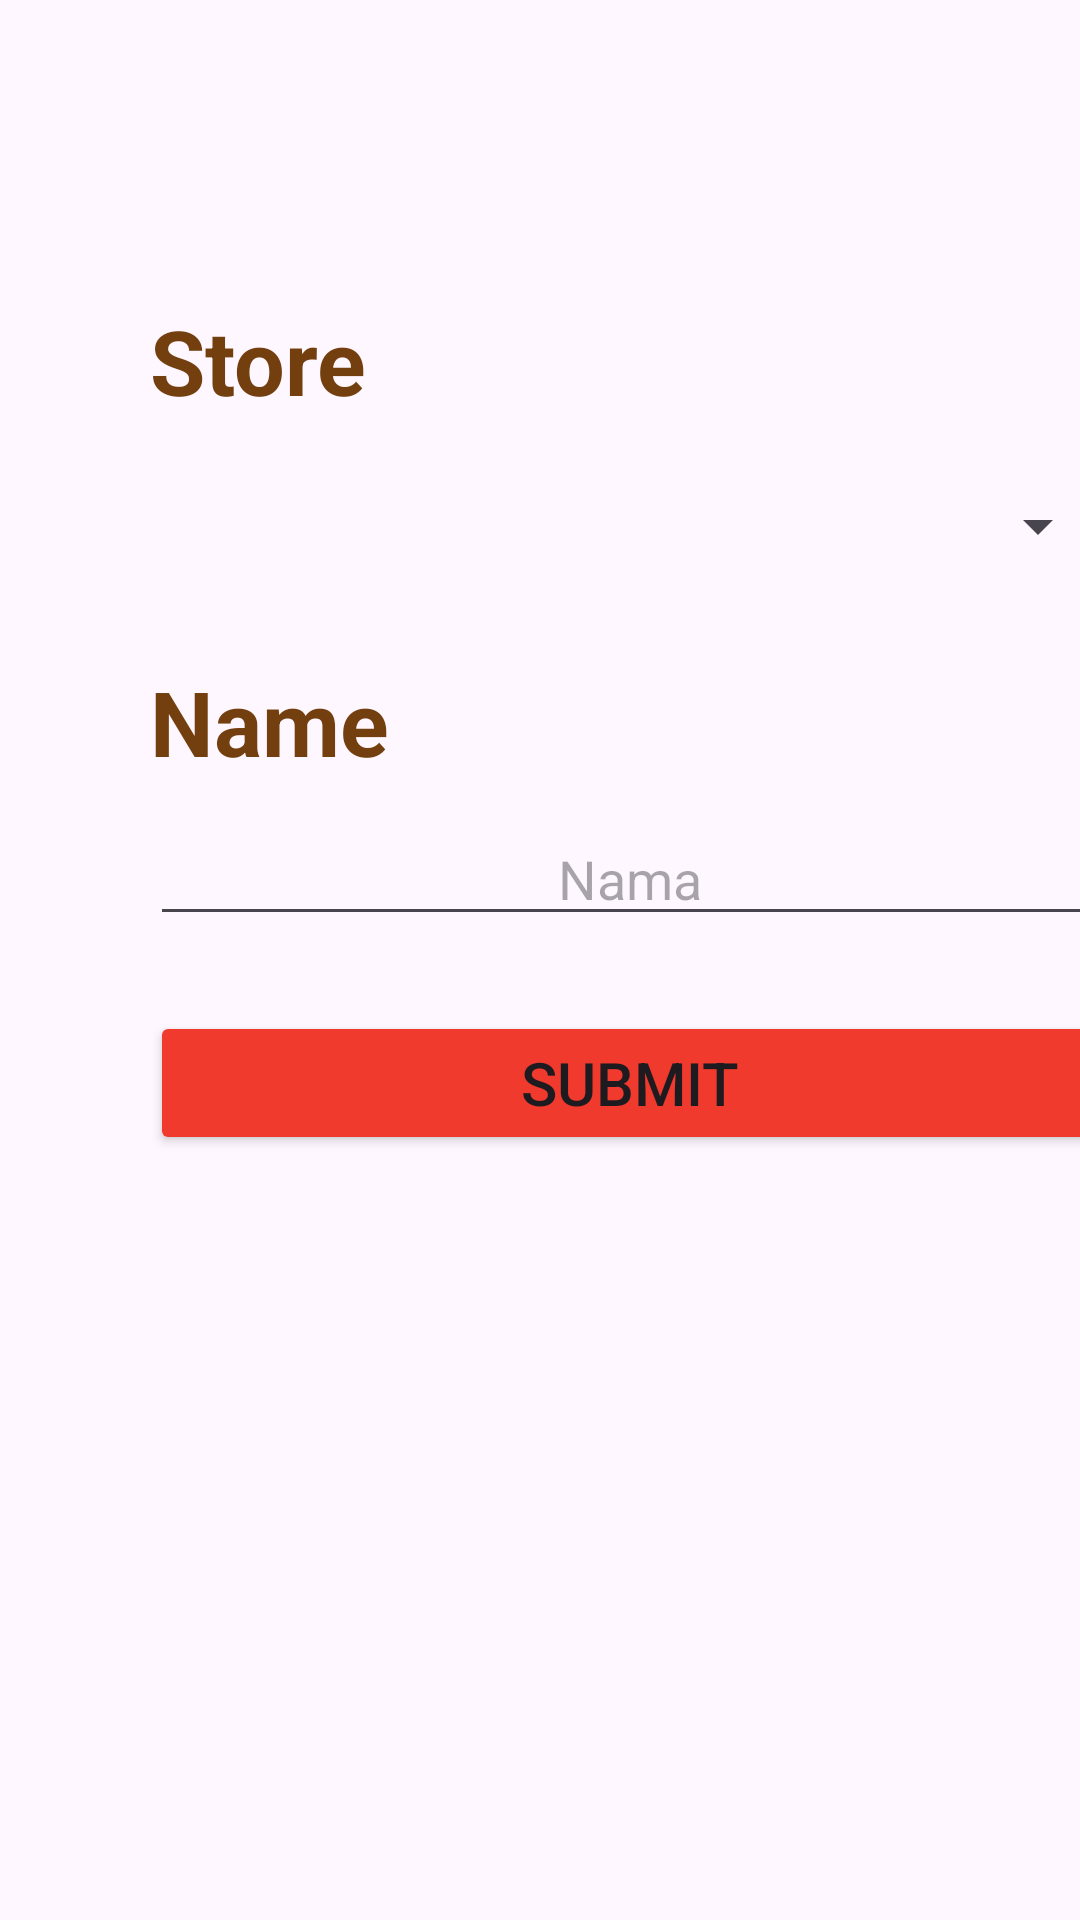

Android layout source for this screen:
<!-- AndroidManifest.xml: application theme Theme.Pizzarestoran -->
<!-- res/layout/activity_main.xml -->
<?xml version="1.0" encoding="utf-8"?>
<LinearLayout xmlns:android="http://schemas.android.com/apk/res/android"
    xmlns:app="http://schemas.android.com/apk/res-auto"
    xmlns:tools="http://schemas.android.com/tools"
    android:layout_width="match_parent"
    android:layout_height="match_parent"
    android:orientation="vertical"
    tools:context=".MainActivity">

    <ImageView
        android:id="@+id/rm_pizza"
        android:layout_width="wrap_content"
        android:layout_height="wrap_content"
        android:src="@drawable/pizza_1"
        android:layout_marginLeft="100dp"
        android:layout_marginTop="50dp"
        android:textSize="@dimen/text_heading"
        android:textStyle="bold" />

    <TextView
        android:id="@+id/store"
        android:layout_width="wrap_content"
        android:layout_height="wrap_content"
        android:text="@string/store"
        android:textColor="#733F0E"
        android:layout_marginTop="50dp"
        android:layout_marginLeft="50dp"
        android:textSize="30dp"
        android:textStyle="bold" />

    <Spinner
        android:id="@+id/store_spinner"
        android:layout_width="320dp"
        android:layout_height="50dp"
        android:layout_marginTop="10dp"
        android:layout_marginLeft="50dp"/>

    <TextView
        android:id="@+id/name"
        android:layout_width="wrap_content"
        android:layout_height="wrap_content"
        android:text="@string/name"
        android:textColor="#733F0E"
        android:textSize="30sp"
        android:layout_marginLeft="50dp"
        android:layout_marginTop="20dp"
        android:textStyle="bold" />

    <EditText
        android:id="@+id/name_text"
        android:layout_width="320dp"
        android:layout_height="wrap_content"
        android:layout_marginLeft="50dp"
        android:layout_marginTop="10dp"
        android:gravity="center"
        android:hint="@string/name_hint"
        android:inputType="textPersonName" />

    <Button
        android:id="@+id/button_first"
        android:layout_width="320dp"
        android:layout_height="wrap_content"
        android:backgroundTint="@color/red"
        android:text="Submit"
        android:textSize="20dp"
        android:layout_marginLeft="50dp"
        android:layout_marginTop="25dp"
        app:cornerRadius="0dp"
        app:strokeColor="#F8C407"
        app:strokeWidth="1dp" />
</LinearLayout>
<!-- resources referenced by this layout -->
<resources>
  <color name="red">#F03A2D</color>
  <dimen name="text_heading">16dp</dimen>
  <string name="name">Name</string>
  <string name="name_hint">Nama</string>
  <string name="store">Store</string>
  <style name="Theme.Pizzarestoran" parent="Base.Theme.Pizzarestoran" />
  <style name="Base.Theme.Pizzarestoran" parent="Theme.Material3.DayNight.NoActionBar">
          
          
      </style>
</resources>
